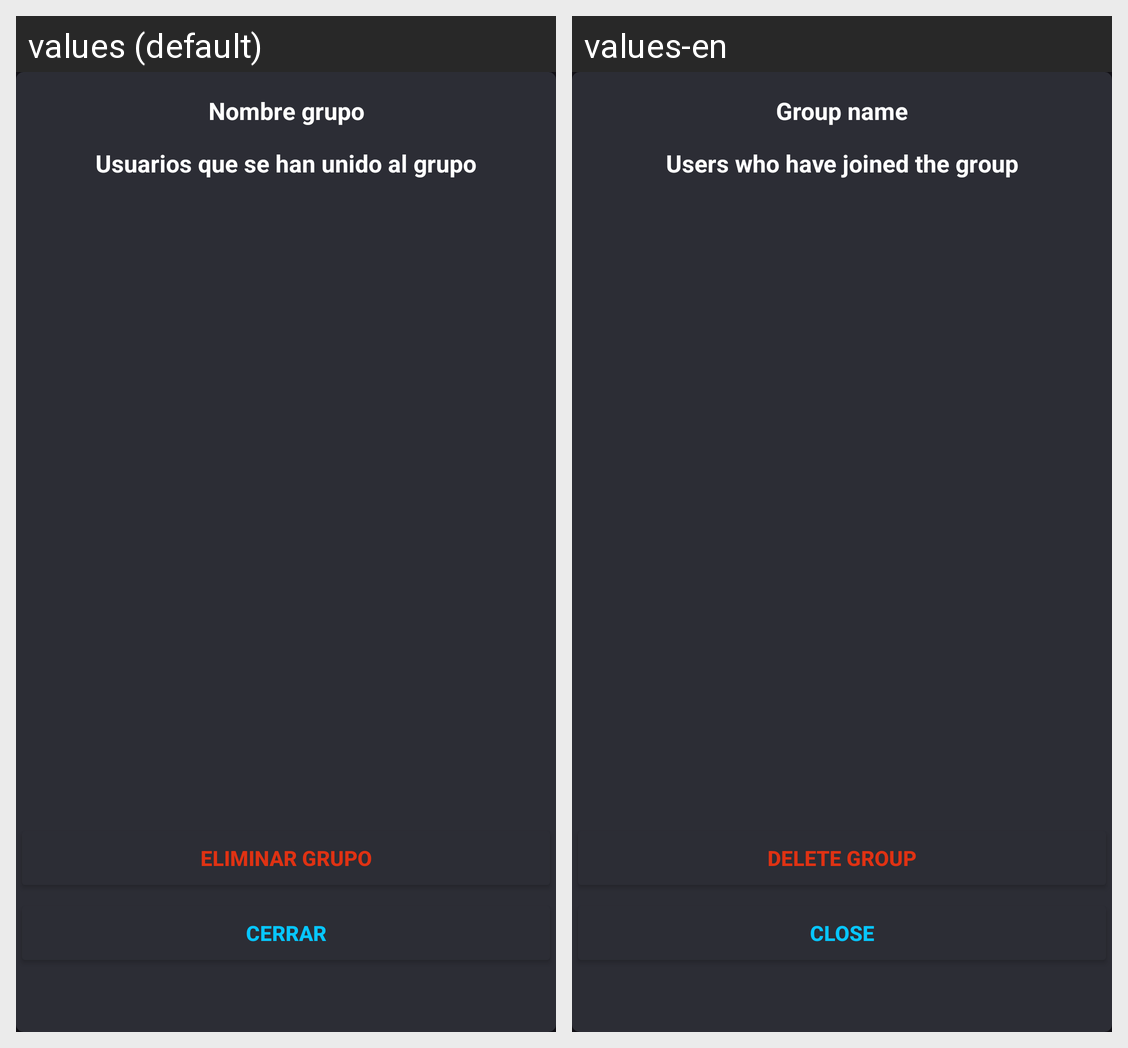

Here is an Android app screen in its default locale and in the app's own translations. Write out the translated-string differences for the strings that appear on this screen.
Android screen res/layout/info_grupo.xml rendered under 2 locales, left to right: values (default), values-en. Device: Nexus 5 (rendered at 1080×1920; each locale shown at half size, 540×960, under a caption strip naming it); theme Base.Theme.Sora.
Strings drawn on this screen, with the default value and each locale's value (text and hints the layout hard-codes, and strings that could not be matched under every locale, appear in the picture but are not listed):

nombreGrupo
  values: Nombre grupo
  values-en: Group name

usuariosUnidosAlGrupo
  values: Usuarios que se han unido al grupo
  values-en: Users who have joined the group

eliminarGrupo
  values: Eliminar grupo
  values-en: Delete group

cerrar
  values: Cerrar
  values-en: Close
